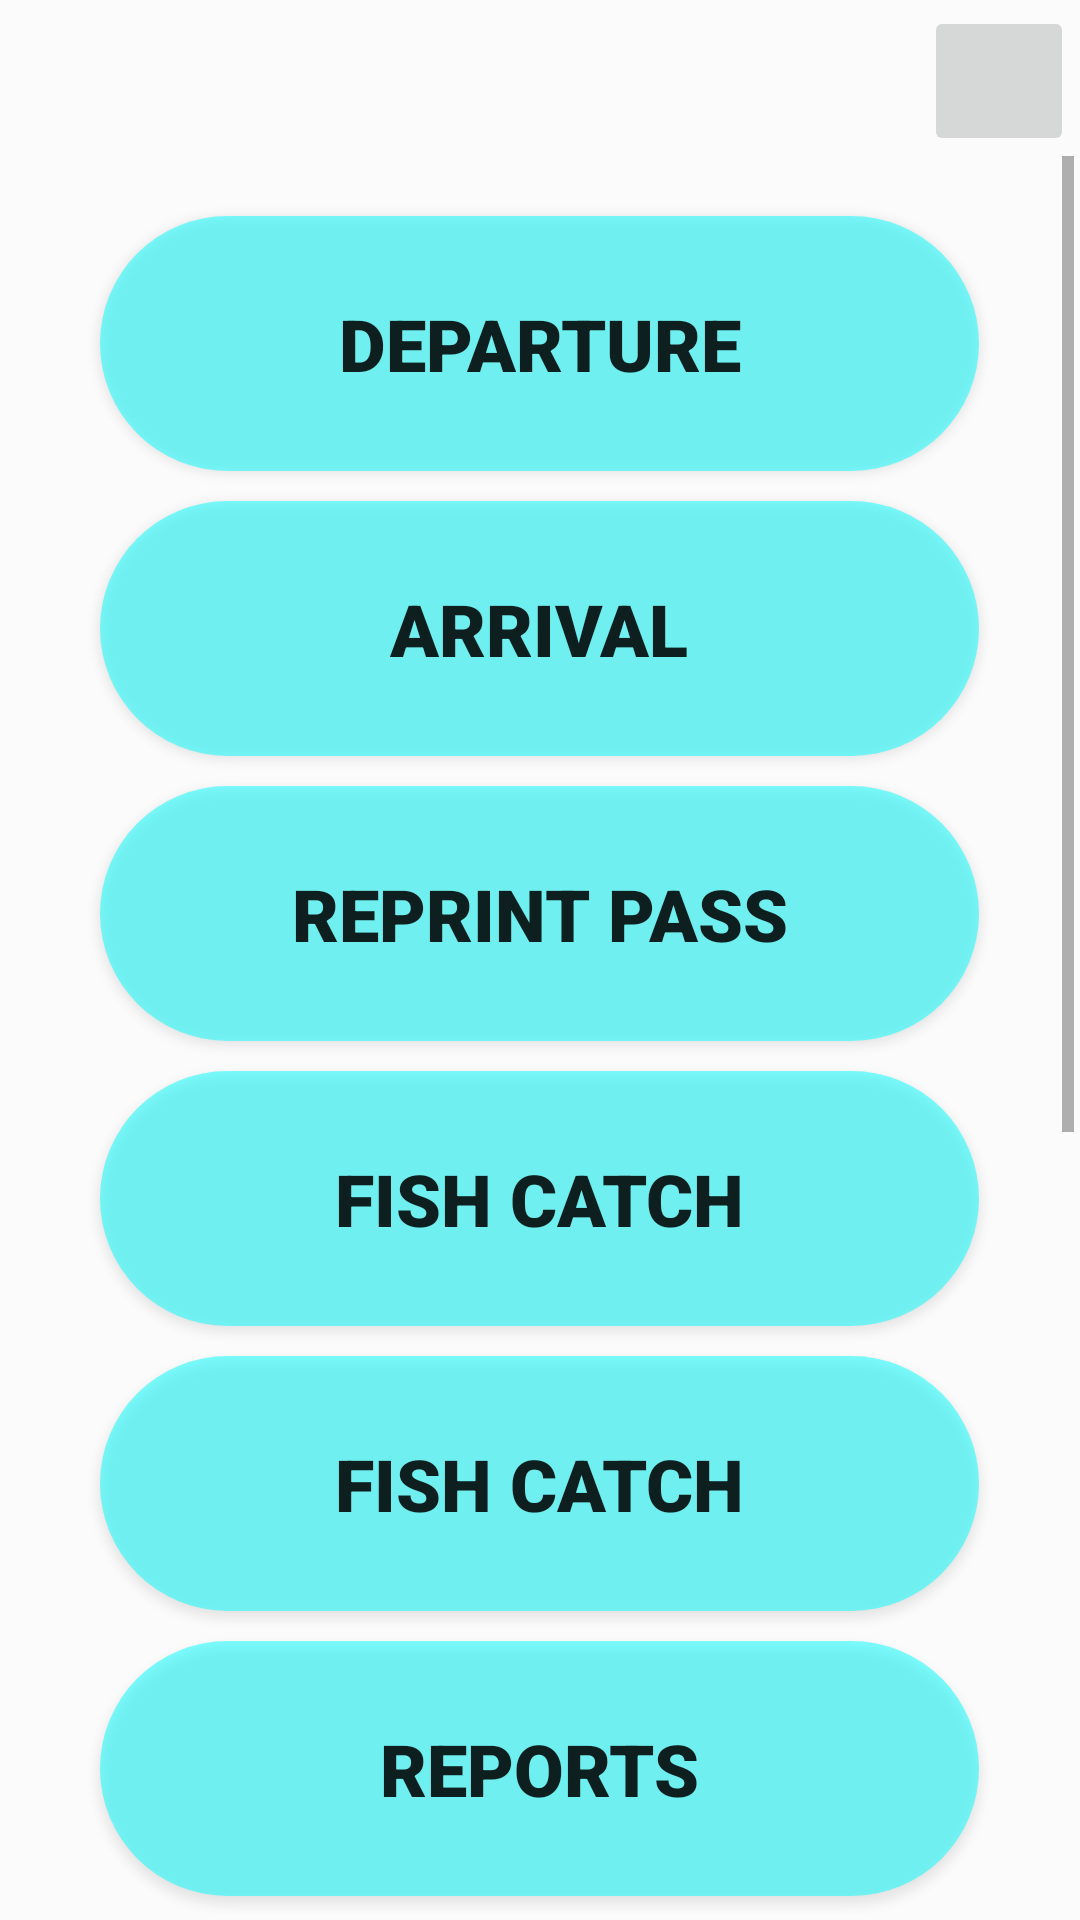

The Android layout XML behind this screen, and the referenced resources:
<!-- AndroidManifest.xml: application theme Theme.Netrasagar -->
<!-- res/layout/activity_sel_option.xml -->
<?xml version="1.0" encoding="utf-8"?>
<LinearLayout xmlns:android="http://schemas.android.com/apk/res/android"
    xmlns:app="http://schemas.android.com/apk/res-auto"
    xmlns:tools="http://schemas.android.com/tools"
    android:layout_width="match_parent"
    android:layout_height="match_parent"
    android:background="@drawable/bluesea"
    android:gravity="center|top"
    android:orientation="vertical"
    app:layoutDescription="@xml/activity_sel_option_scene"
    tools:context="com.example.netrasagar.sel_option">

    <LinearLayout
        android:layout_width="match_parent"
        android:layout_height="fill_parent"
        android:background="#3fff"
        android:gravity="center|top"
        android:orientation="vertical"
        android:padding="2dp">

        <LinearLayout
            android:layout_width="match_parent"
            android:layout_height="wrap_content"
            android:gravity="end|center_vertical"
            android:orientation="horizontal">

            <TextView
                android:id="@+id/txtv_welcom"
                android:layout_width="fill_parent"
                android:layout_height="wrap_content"
                android:layout_weight="1"
                android:fontFamily="@font/oleo_script"
                android:paddingLeft="3dp"
                android:textColor="#E6FFFFFF"
                android:textSize="20sp" />

            <ImageButton
                android:id="@+id/btn_logout"
                android:layout_width="50dp"
                android:layout_height="50dp"
                android:contentDescription="logout"
                android:foreground="@drawable/logoutbtn" />

        </LinearLayout>

        <ScrollView
            android:layout_width="match_parent"
            android:layout_height="wrap_content"
            >

        <LinearLayout
            android:layout_width="match_parent"
            android:layout_height="match_parent"
            android:layout_gravity="center|top"
            android:orientation="vertical">


            <LinearLayout
                android:layout_width="match_parent"
                android:layout_height="wrap_content"
                android:gravity="center"
                android:orientation="vertical">

                <Button
                    android:id="@+id/btn_depart"
                    android:layout_width="293dp"
                    android:layout_height="85dp"
                    android:layout_marginTop="20dp"
                    android:background="@drawable/btn_options"
                    android:fontFamily="sans-serif-black"
                    android:text="@string/departure"
                     android:textSize="24sp"
                    android:textStyle="bold" />

                <Button
                    android:id="@+id/btn_arrival"
                    android:layout_width="293dp"
                    android:layout_height="85dp"
                    android:layout_marginTop="10dp"
                    android:background="@drawable/btn_options"
                    android:fontFamily="sans-serif-black"
                    android:text="@string/arrival"
                    android:textSize="24sp"
                    android:textStyle="bold" />
                <Button
                    android:id="@+id/btn_reprint_pass"
                    android:layout_width="293dp"
                    android:layout_height="85dp"
                    android:layout_marginTop="10dp"
                    android:background="@drawable/btn_options"
                    android:fontFamily="sans-serif-black"
                    android:text="@string/reprintPass"
                    android:textSize="24sp"
                    android:textStyle="bold" />

                <Button
                    android:id="@+id/btn_fishcatch"
                    android:layout_width="293dp"
                    android:layout_height="85dp"
                    android:layout_marginTop="10dp"
                    android:background="@drawable/btn_options"
                    android:fontFamily="sans-serif-black"
                    android:text="@string/fish_catch"
                    android:textSize="24sp"
                    android:textStyle="bold" />
                <Button
                    android:id="@+id/btn_fishcatch_kl"
                    android:layout_width="293dp"
                    android:layout_height="85dp"
                    android:layout_marginTop="10dp"
                    android:background="@drawable/btn_options"
                    android:fontFamily="sans-serif-black"
                    android:text="@string/fish_catch"
                    android:textSize="24sp"
                    android:textStyle="bold" />

                <Button
                    android:id="@+id/btn_report"
                    android:layout_width="293dp"
                    android:layout_height="85dp"
                    android:layout_marginTop="10dp"
                    android:background="@drawable/btn_options"
                    android:fontFamily="sans-serif-black"
                    android:text="@string/reports"
                    android:textSize="24sp"
                    android:textStyle="bold" />
                <Button
                    android:id="@+id/btn_report_kl"
                    android:layout_width="293dp"
                    android:layout_height="85dp"
                    android:layout_marginTop="10dp"
                    android:background="@drawable/btn_options"
                    android:fontFamily="sans-serif-black"
                    android:text="@string/reports"
                    android:textSize="24sp"
                    android:textStyle="bold" />

                <Button
                    android:id="@+id/btn_crewentry"
                    android:layout_width="293dp"
                    android:layout_height="85dp"
                    android:layout_marginTop="10dp"
                    android:background="@drawable/btn_options"
                    android:fontFamily="sans-serif-black"
                    android:text="@string/crew"
                    android:textSize="24sp"
                    android:textStyle="bold" />
                <Button
                    android:id="@+id/btn_vesselentry"
                    android:layout_width="293dp"
                    android:layout_height="85dp"
                    android:layout_marginTop="10dp"
                    android:background="@drawable/btn_options"
                    android:fontFamily="sans-serif-black"
                    android:text="@string/vessel"
                    android:textSize="24sp"
                    android:textStyle="bold" />
                <Button
                    android:id="@+id/btn_licence_renewal"
                    android:layout_width="293dp"
                    android:layout_height="85dp"
                    android:layout_marginTop="10dp"
                    android:background="@drawable/btn_options"
                    android:fontFamily="sans-serif-black"
                    android:text="@string/licencerenewal"
                    android:textSize="24sp"
                    android:textStyle="bold" />
                <androidx.constraintlayout.widget.ConstraintLayout
                    android:layout_width="wrap_content"
                    android:layout_height="wrap_content">
                    <Button
                        android:id="@+id/btn_approvepass"
                        android:layout_width="293dp"
                        android:layout_height="85dp"
                        android:layout_marginTop="10dp"
                        android:background="@drawable/btn_options"
                        android:fontFamily="sans-serif-black"
                        android:text="@string/approvePass"
                        android:textSize="24sp"
                        android:textStyle="bold"
                        app:layout_constraintTop_toTopOf="parent"
                        app:layout_constraintLeft_toLeftOf="parent"/>
                    <Button
                        android:id="@+id/approvePassCount"
                        android:layout_width="25dp"
                        android:layout_height="25dp"
                        android:layout_marginRight="8dp"
                        android:layout_marginTop="5dp"
                        android:visibility="gone"
                        android:background="@drawable/btn_red"
                        android:clickable="false"
                        android:text="01"
                        app:layout_constraintRight_toRightOf="parent"
                        app:layout_constraintTop_toTopOf="parent"/>

                </androidx.constraintlayout.widget.ConstraintLayout>


            </LinearLayout>
        </LinearLayout>
        </ScrollView>




    </LinearLayout>


</LinearLayout>
<!-- resources referenced by this layout -->
<resources>
  <!-- drawable btn_options (drawable) -->
  <?xml version="1.0" encoding="utf-8"?>
  <shape xmlns:android="http://schemas.android.com/apk/res/android">
      <solid android:color="#8000FFFF"/>
      <corners android:radius="50dp"/>
  
  </shape>
  <!-- drawable btn_red (drawable) -->
  <?xml version="1.0" encoding="utf-8"?>
  <shape xmlns:android="http://schemas.android.com/apk/res/android">
  <gradient
      android:startColor="#A12607"
      android:endColor="#A12607"
      android:centerColor="#EF4334"
      android:angle="90"
      />
      <corners
          android:radius="80dp"/>
  
  </shape>
  <!-- drawable logoutbtn: png bitmap (drawable, 77042 bytes) -->
  <string name="approvePass">APPROVE PASS</string>
  <string name="arrival">ARRIVAL</string>
  <string name="crew">CREW</string>
  <string name="departure">DEPARTURE</string>
  <string name="fish_catch">FISH CATCH</string>
  <string name="licencerenewal">LICENCE RENEWAL</string>
  <string name="reports">REPORTS</string>
  <string name="reprintPass">REPRINT PASS</string>
  <string name="vessel">VESSEL</string>
  <style name="Theme.Netrasagar" parent="Theme.AppCompat.DayNight.DarkActionBar">
          
          <item name="colorPrimary">@color/purple_500</item>
          <item name="colorPrimaryVariant">@color/purple_700</item>
          <item name="colorOnPrimary">@color/white</item>
          
          <item name="colorSecondary">@color/teal_200</item>
          <item name="colorSecondaryVariant">@color/teal_700</item>
          <item name="colorOnSecondary">@color/black</item>
          
          <item name="android:statusBarColor" tools:targetApi="l">?attr/colorPrimaryVariant</item>
          
          <item name="BackCol1">#DBE0E5</item>
          <item name="BackCol2">#FFFFFF</item>
          <item name="FrontCol">#000000</item>
          <item name="MyStyleBlueTransperent">#20073253</item>
      </style>
  <color name="purple_500">#FF6200EE</color>
  <color name="purple_700">#FF3700B3</color>
  <color name="white">#FFFFFFFF</color>
  <color name="teal_200">#FF03DAC5</color>
  <color name="teal_700">#FF018786</color>
  <color name="black">#FF000000</color>
</resources>
